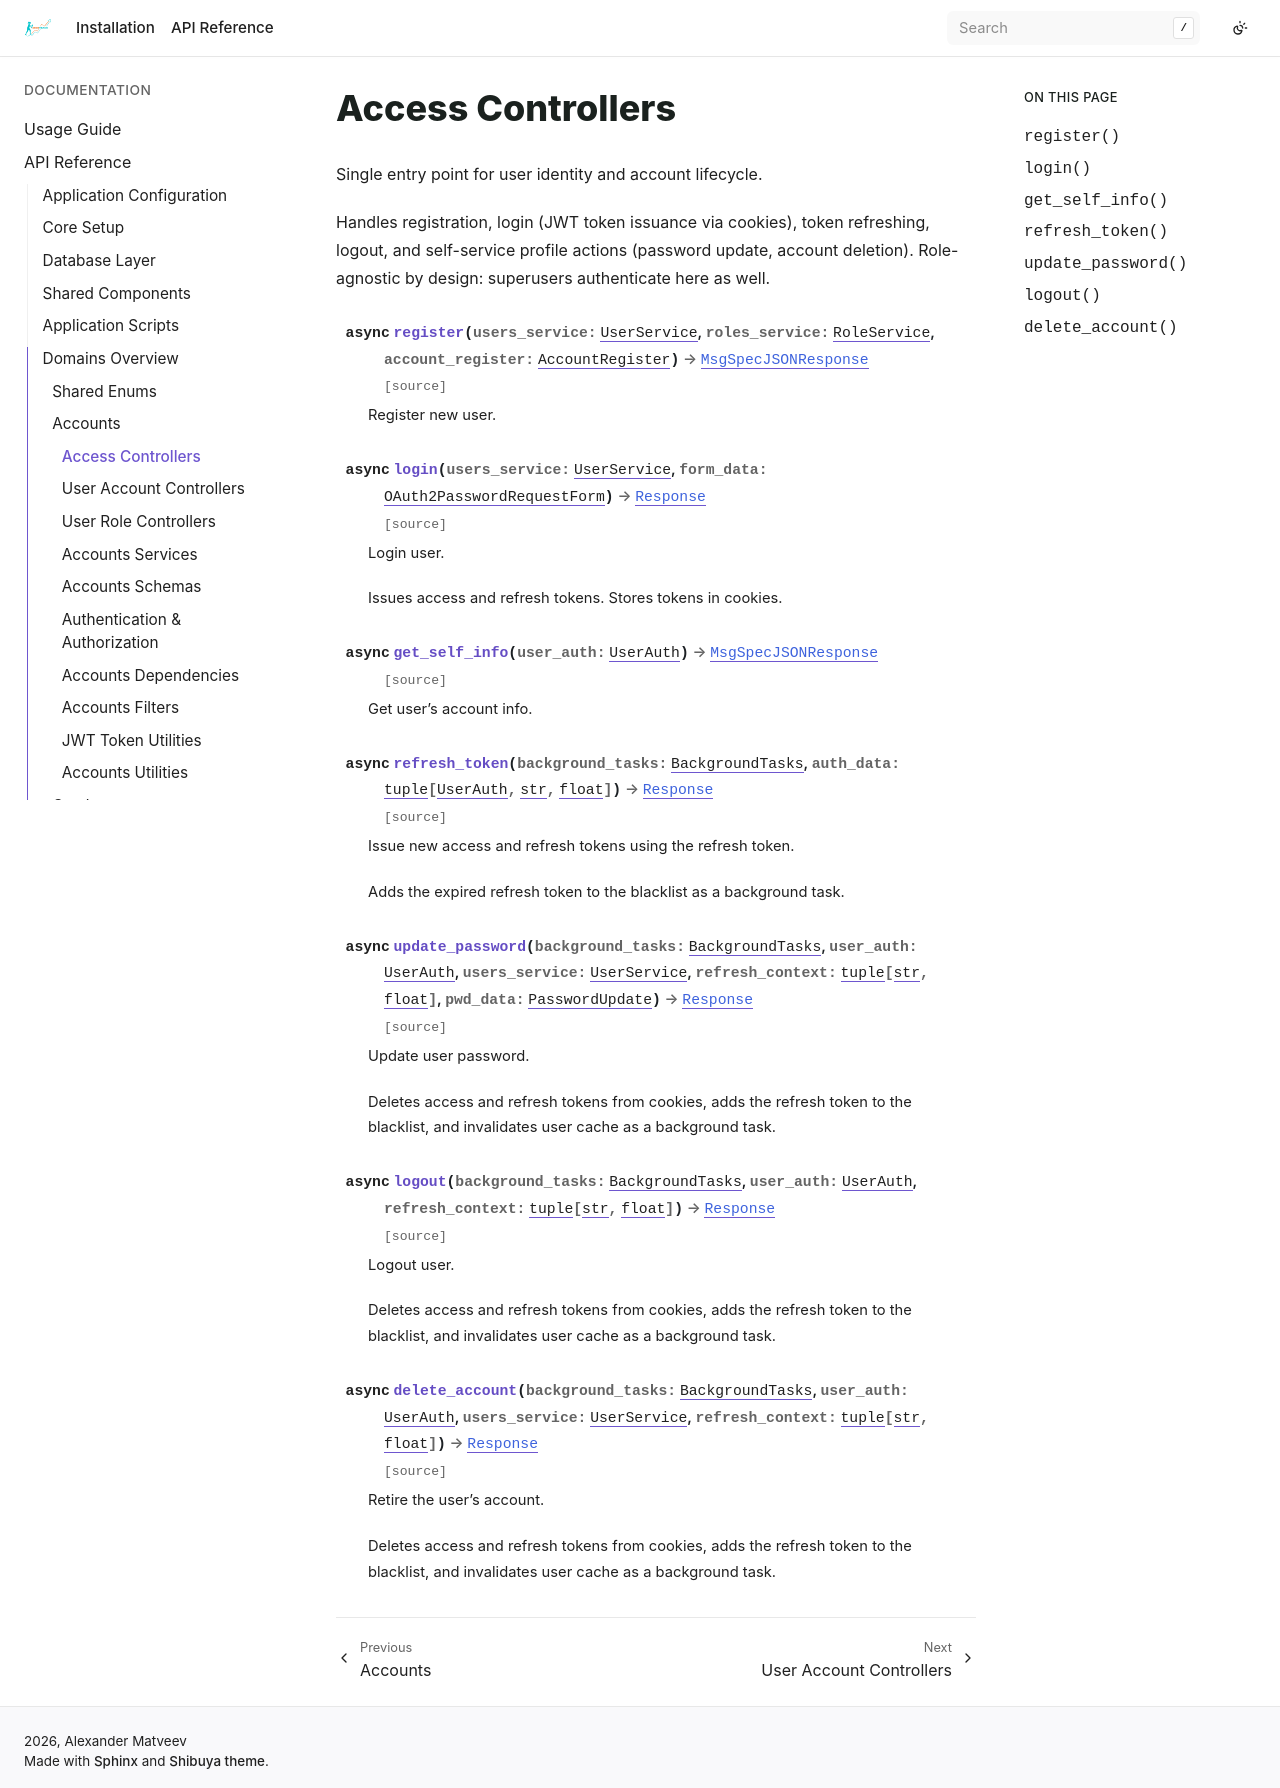

repository: bizoxe/iron-track · page: api/domain/accounts/controllers/access.html · generator: sphinx

Access Controllers
==================

.. automodule:: app.domain.accounts.controllers.access
   :exclude-members: access_router
